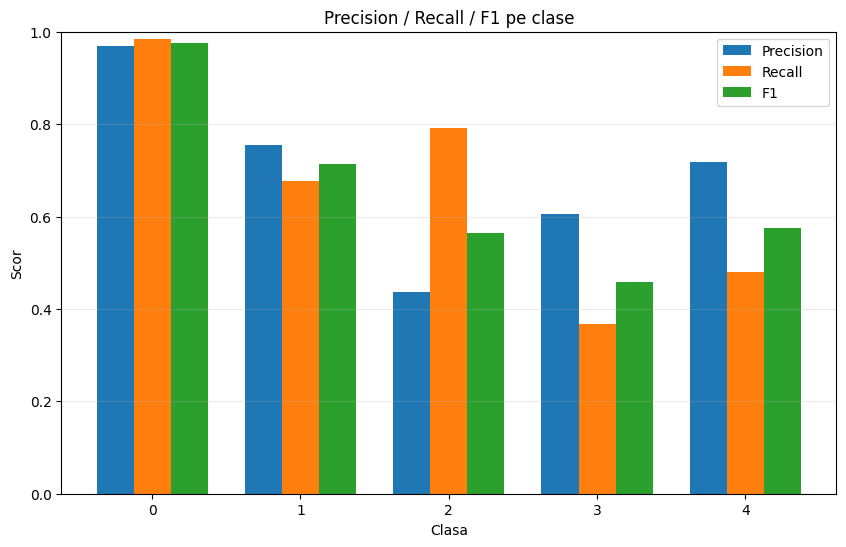

Values plotted in this chart, from the file beside it:
class, precision, recall, f1, support
0, 0.9685, 0.984, 0.9762, 250
1, 0.7545, 0.676, 0.7131, 250
2, 0.4371, 0.792, 0.5633, 250
3, 0.6053, 0.368, 0.4577, 250
4, 0.7186, 0.48, 0.5755, 250
